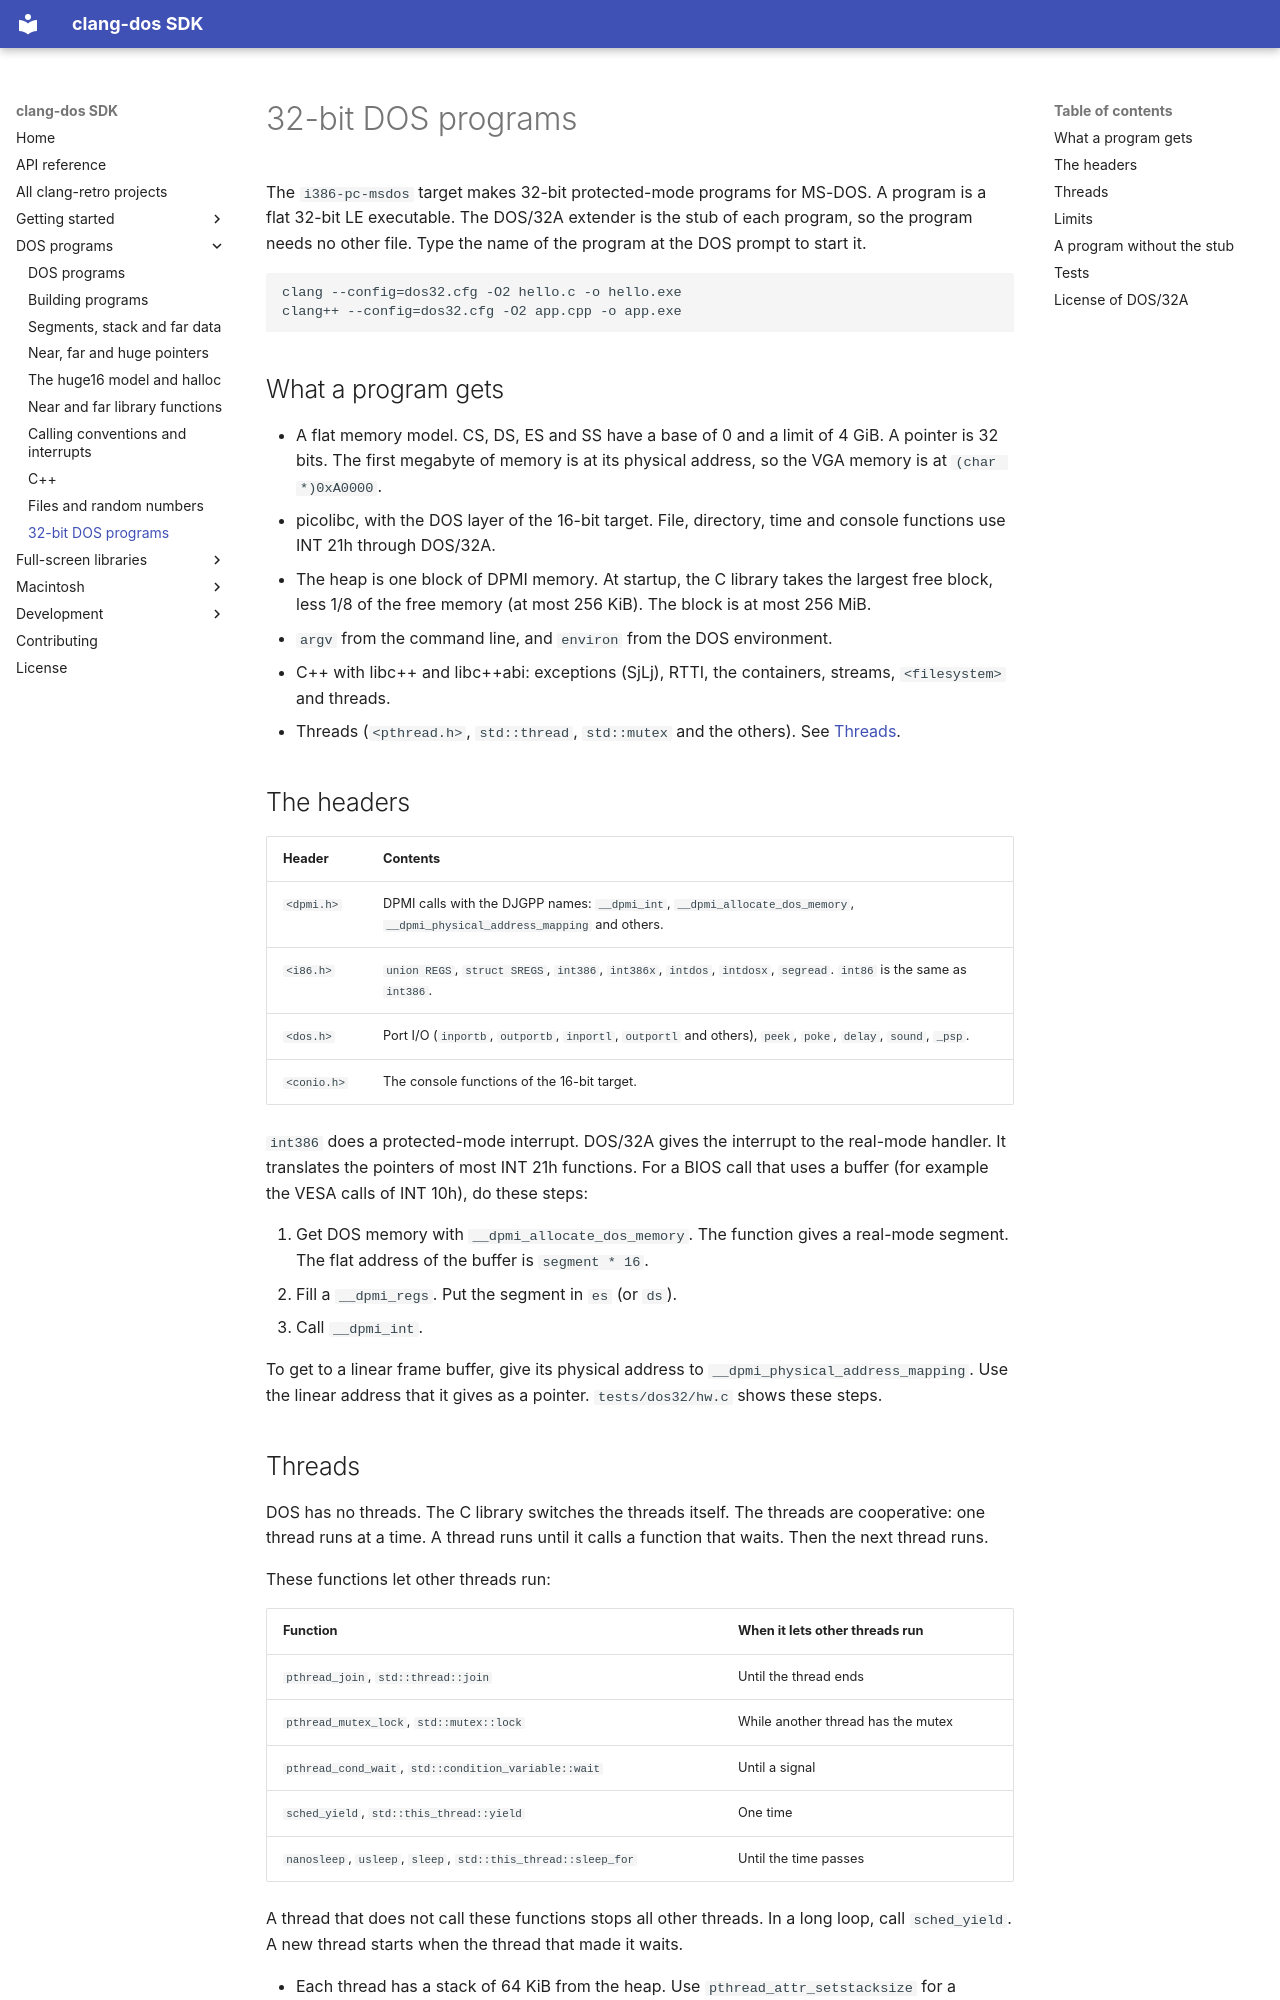

repository: clang-retro/dos-sdk · page: dos32/index.html · generator: mkdocs

# 32-bit DOS programs

The `i386-pc-msdos` target makes 32-bit protected-mode programs for
MS-DOS. A program is a flat 32-bit LE executable. The DOS/32A extender
is the stub of each program, so the program needs no other file. Type
the name of the program at the DOS prompt to start it.

```sh
clang --config=dos32.cfg -O2 hello.c -o hello.exe
clang++ --config=dos32.cfg -O2 app.cpp -o app.exe
```

## What a program gets

- A flat memory model. CS, DS, ES and SS have a base of 0 and a limit of
  4 GiB. A pointer is 32 bits. The first megabyte of memory is at its
  physical address, so the VGA memory is at `(char *)0xA0000`.
- picolibc, with the DOS layer of the 16-bit target. File, directory,
  time and console functions use INT 21h through DOS/32A.
- The heap is one block of DPMI memory. At startup, the C library takes
  the largest free block, less 1/8 of the free memory (at most 256 KiB).
  The block is at most 256 MiB.
- `argv` from the command line, and `environ` from the DOS environment.
- C++ with libc++ and libc++abi: exceptions (SjLj), RTTI, the containers,
  streams, `<filesystem>` and threads.
- Threads (`<pthread.h>`, `std::thread`, `std::mutex` and the others).
  See [Threads](#threads).

## The headers

| Header | Contents |
| --- | --- |
| `<dpmi.h>` | DPMI calls with the DJGPP names: `__dpmi_int`, `__dpmi_allocate_dos_memory`, `__dpmi_physical_address_mapping` and others. |
| `<i86.h>` | `union REGS`, `struct SREGS`, `int386`, `int386x`, `intdos`, `intdosx`, `segread`. `int86` is the same as `int386`. |
| `<dos.h>` | Port I/O (`inportb`, `outportb`, `inportl`, `outportl` and others), `peek`, `poke`, `delay`, `sound`, `_psp`. |
| `<conio.h>` | The console functions of the 16-bit target. |

`int386` does a protected-mode interrupt. DOS/32A gives the interrupt to
the real-mode handler. It translates the pointers of most INT 21h
functions. For a BIOS call that uses a buffer (for example the VESA
calls of INT 10h), do these steps:

1. Get DOS memory with `__dpmi_allocate_dos_memory`. The function gives
   a real-mode segment. The flat address of the buffer is
   `segment * 16`.
2. Fill a `__dpmi_regs`. Put the segment in `es` (or `ds`).
3. Call `__dpmi_int`.

To get to a linear frame buffer, give its physical address to
`__dpmi_physical_address_mapping`. Use the linear address that it gives
as a pointer. `tests/dos32/hw.c` shows these steps.
